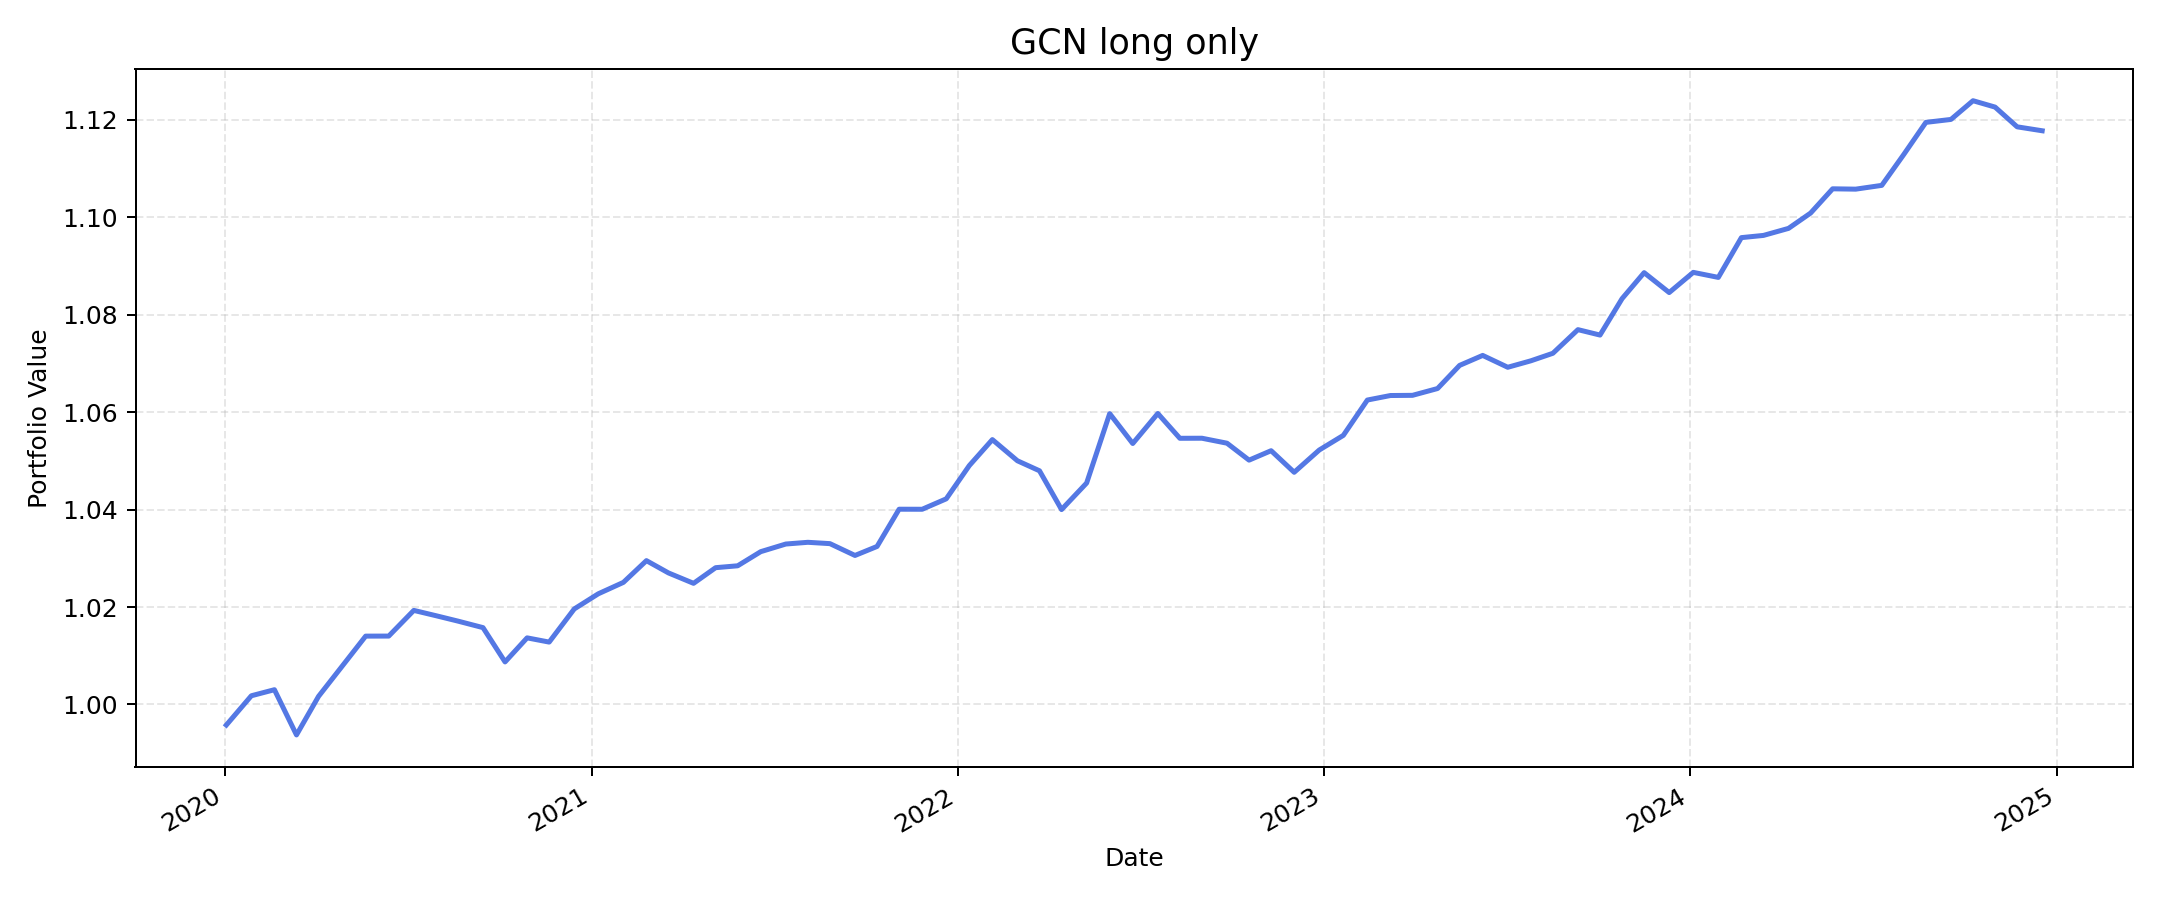

Values plotted in this chart, from the file beside it:
, value
2020-01-02, 0.9958
2020-01-27, 1.002
2020-02-19, 1.003
2020-03-12, 0.9938
2020-04-03, 1.002
2020-04-28, 1.008
2020-05-20, 1.014
2020-06-12, 1.014
2020-07-07, 1.019
2020-07-29, 1.018
2020-08-20, 1.017
2020-09-14, 1.016
2020-10-06, 1.009
2020-10-28, 1.014
2020-11-19, 1.013
2020-12-14, 1.02
2021-01-07, 1.023
2021-02-01, 1.025
2021-02-24, 1.03
2021-03-18, 1.027
2021-04-12, 1.025
2021-05-04, 1.028
2021-05-26, 1.028
2021-06-18, 1.031
2021-07-13, 1.033
2021-08-04, 1.033
2021-08-26, 1.033
2021-09-20, 1.031
2021-10-12, 1.032
2021-11-03, 1.04
2021-11-26, 1.04
2021-12-20, 1.042
2022-01-12, 1.049
2022-02-04, 1.054
2022-03-01, 1.05
2022-03-23, 1.048
2022-04-14, 1.04
2022-05-09, 1.045
2022-06-01, 1.06
2022-06-24, 1.054
2022-07-19, 1.06
2022-08-10, 1.055
2022-09-01, 1.055
2022-09-26, 1.054
2022-10-18, 1.05
2022-11-09, 1.052
2022-12-02, 1.048
2022-12-27, 1.052
2023-01-20, 1.055
2023-02-13, 1.062
2023-03-08, 1.063
2023-03-30, 1.063
2023-04-24, 1.065
2023-05-16, 1.07
2023-06-08, 1.072
2023-07-03, 1.069
2023-07-26, 1.071
2023-08-17, 1.072
2023-09-11, 1.077
2023-10-03, 1.076
... 19 more rows
